Run: headless pygame with SDL's dummy video driver; simulated clock (each Clock.tick advances the game by its frame time, no real sleeping); random seed 0; keys injected as events and as key.get_pressed() state; no mouse input.
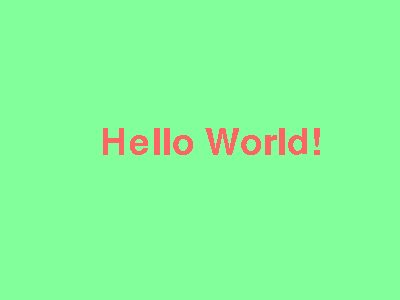
Frame 1 of 4 · flips 1–60 · no input
Frame 2 of 4 · flips 61–180 · tapped SPACE, RETURN · held RIGHT (→), D · screen unchanged from frame 1, image omitted
Frame 3 of 4 · flips 181–300 · held DOWN (↓), S · screen unchanged from frame 2, image omitted
Frame 4 of 4 · flips 301–420 · held LEFT (←), A, UP (↑), W · screen unchanged from frame 3, image omitted

The pygame program that drew these frames:

"""
HelloWorld.py (pygame style)
Objectives:
    Dependencies (imports)
    Main Game Loop
        while loop
        conditionals
    Render Text/Draw text to screen
    Drawing object to surface with surface object
    The Quit Event
"""

# importing dependencies
import pygame, sys
from pygame.locals import *

# initialize
# Must be called before any other pygame functions
pygame.init()

# Creates the Surface object
# window width, height as a tuple --> units = pixels
screen = pygame.display.set_mode((400, 300))

# window caption
pygame.display.set_caption('Hello World!')

# background color
color = (130, 255, 155)

# the main game loop
while True:
    sys_font = pygame.font.SysFont("None", 54)
    
    # fill the background with the color specified earlier
    screen.fill(color)
    
    # Draws text to surface
    rendered = sys_font.render('Hello World!', 0, (255, 100, 100))
    
    # Draws on the surface
    screen.blit(rendered, (100, 125))

    # the quit event
    for event in pygame.event.get():    # gets a list of Event objects
        if event.type == QUIT:
            pygame.quit()
            sys.exit()
    
    # refreshes the surface
    pygame.display.update()
